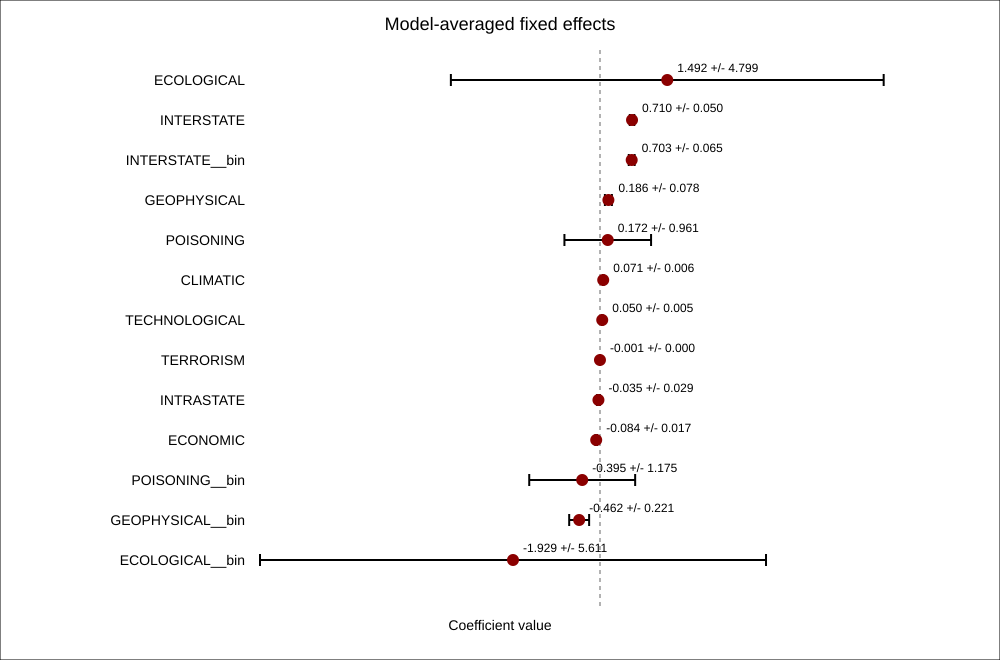

Values plotted in this chart, from the file beside it:
term, weight_sum, weighted_estimate, weighted_sd, weighted_std_error
ECOLOGICAL, 0.2407, 1.492, 4.799, 1370
INTERSTATE, 0.1087, 0.7103, 0.04961, 0.4485
INTERSTATE__bin, 0.05959, 0.7028, 0.06483, 0.4488
GEOPHYSICAL, 0.3274, 0.1862, 0.07757, 0.09584
POISONING, 0.007391, 0.1719, 0.9606, 281.2
CLIMATIC, 0.7374, 0.07118, 0.006287, 0.02727
TECHNOLOGICAL, 0.04511, 0.04955, 0.005057, 0.01819
TERRORISM, 0.004977, -0.0006219, 4.36552463737108e-05, 0.0005
INTRASTATE, 0.01268, -0.03469, 0.02938, 0.125
ECONOMIC, 0.1303, -0.08437, 0.01655, 0.1802
POISONING__bin, 0.00524, -0.3948, 1.175, 334
GEOPHYSICAL__bin, 0.1373, -0.4622, 0.2211, 0.3102
ECOLOGICAL__bin, 0.1745, -1.929, 5.611, 1609
